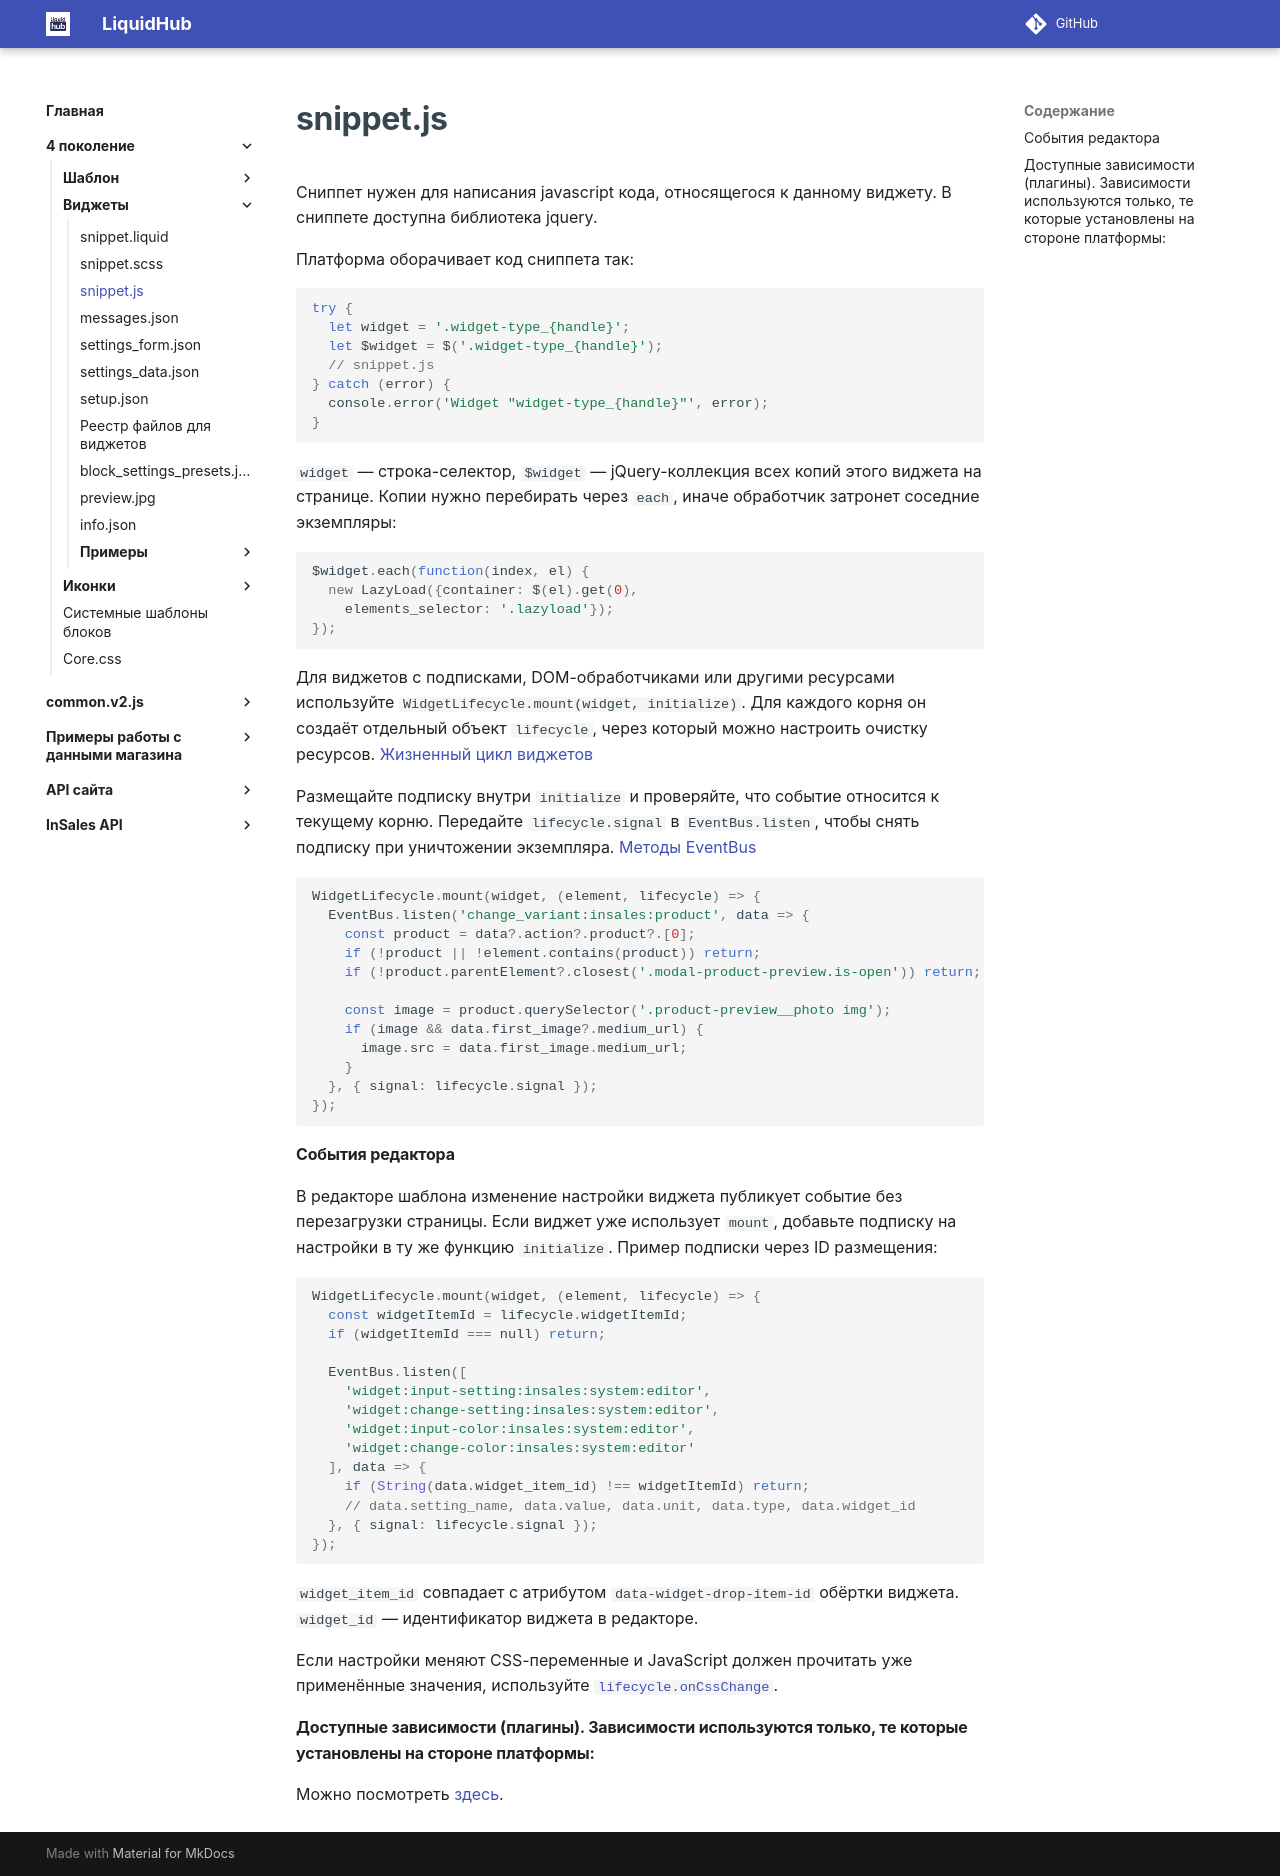

repository: insales/insales-docs-source · page: 4 поколение/Виджеты/snippet.js/index.html · generator: mkdocs

---
seo_title: "snippet.js — JavaScript виджета InSales"
description: "Как устроен snippet.js виджета InSales, как инициализировать экземпляры через WidgetLifecycle и подписываться на события редактора."
---

# snippet.js

Сниппет нужен для написания javascript кода, относящегося к данному виджету.
В сниппете доступна библиотека jquery.

Платформа оборачивает код сниппета так:

```js
try {
  let widget = '.widget-type_{handle}';
  let $widget = $('.widget-type_{handle}');
  // snippet.js
} catch (error) {
  console.error('Widget "widget-type_{handle}"', error);
}
```

`widget` — строка-селектор, `$widget` — jQuery-коллекция всех копий этого виджета на странице. Копии нужно перебирать через `each`, иначе обработчик затронет соседние экземпляры:

```js
$widget.each(function(index, el) {
  new LazyLoad({container: $(el).get(0),
    elements_selector: '.lazyload'});
});
```

Для виджетов с подписками, DOM-обработчиками или другими ресурсами используйте `WidgetLifecycle.mount(widget, initialize)`. Для каждого корня он создаёт отдельный объект `lifecycle`, через который можно настроить очистку ресурсов. [Жизненный цикл виджетов](../../common.v2.js/widget-lifecycle.md)

Размещайте подписку внутри `initialize` и проверяйте, что событие относится к текущему корню. Передайте `lifecycle.signal` в `EventBus.listen`, чтобы снять подписку при уничтожении экземпляра. [Методы EventBus](../../common.v2.js/7EventBus.md#listen)

```js
WidgetLifecycle.mount(widget, (element, lifecycle) => {
  EventBus.listen('change_variant:insales:product', data => {
    const product = data?.action?.product?.[0];
    if (!product || !element.contains(product)) return;
    if (!product.parentElement?.closest('.modal-product-preview.is-open')) return;

    const image = product.querySelector('.product-preview__photo img');
    if (image && data.first_image?.medium_url) {
      image.src = data.first_image.medium_url;
    }
  }, { signal: lifecycle.signal });
});
```

#### События редактора

В редакторе шаблона изменение настройки виджета публикует событие без перезагрузки страницы. Если виджет уже использует `mount`, добавьте подписку на настройки в ту же функцию `initialize`. Пример подписки через ID размещения:

```js
WidgetLifecycle.mount(widget, (element, lifecycle) => {
  const widgetItemId = lifecycle.widgetItemId;
  if (widgetItemId === null) return;

  EventBus.listen([
    'widget:input-setting:insales:system:editor',
    'widget:change-setting:insales:system:editor',
    'widget:input-color:insales:system:editor',
    'widget:change-color:insales:system:editor'
  ], data => {
    if (String(data.widget_item_id) !== widgetItemId) return;
    // data.setting_name, data.value, data.unit, data.type, data.widget_id
  }, { signal: lifecycle.signal });
});
```

`widget_item_id` совпадает с атрибутом `data-widget-drop-item-id` обёртки виджета. `widget_id` — идентификатор виджета в редакторе.

Если настройки меняют CSS-переменные и JavaScript должен прочитать уже применённые значения, используйте [`lifecycle.onCssChange`](../../common.v2.js/widget-lifecycle.md#css-settings).

#### Доступные зависимости (плагины). Зависимости используются только, те которые установлены на стороне платформы:
Можно посмотреть <a href="/4%20поколение/Виджеты/info/#libraries">здесь</a>.
